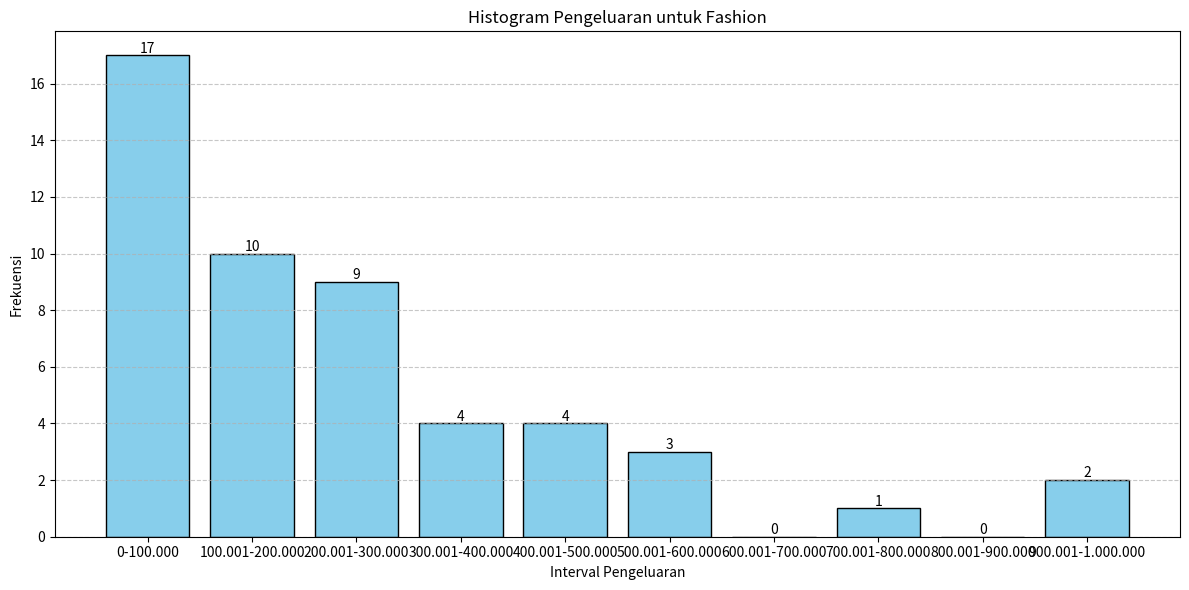

Reproduce this figure in Python.
import matplotlib.pyplot as plt

interval = [
    '0-100.000', 
    '100.001-200.000', 
    '200.001-300.000',
    '300.001-400.000', 
    '400.001-500.000', 
    '500.001-600.000',
    '600.001-700.000', 
    '700.001-800.000',
    '800.001-900.000',
    '900.001-1.000.000'
]
frekuensi = [17, 10, 9, 4, 4, 3, 0, 1, 0, 2]

plt.figure(figsize=(12, 6))
plt.bar(interval, frekuensi, color='skyblue', edgecolor='black', width=0.8)

plt.title('Histogram Pengeluaran untuk Fashion')
plt.xlabel('Interval Pengeluaran')
plt.ylabel('Frekuensi')

for i in range(len(frekuensi)):
    plt.text(i, frekuensi[i] + 0.1, str(frekuensi[i]), ha='center')

plt.grid(axis='y', linestyle='--', alpha=0.7)
plt.tight_layout()
plt.show()
